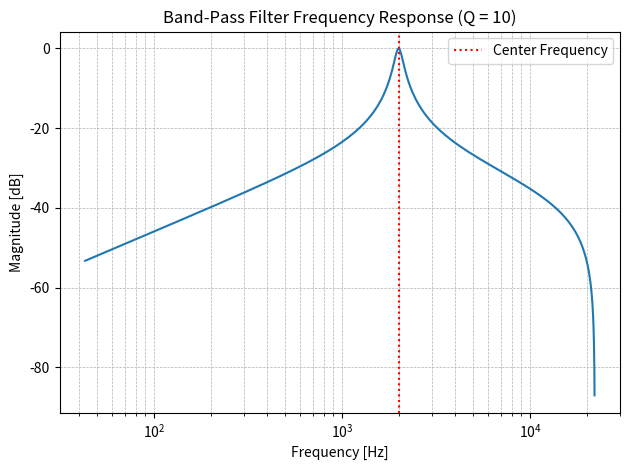
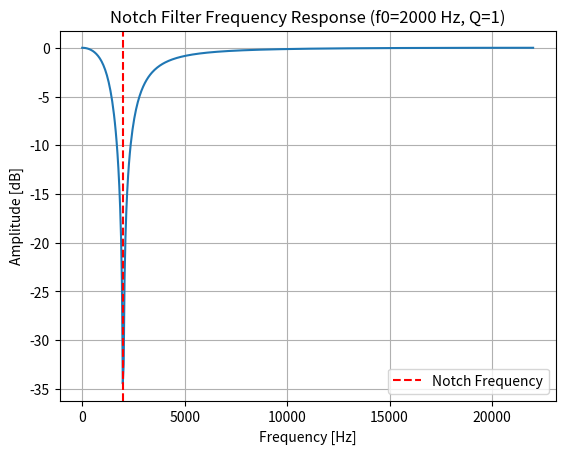

Python code for these plots, in order:
# Exercício 1 – Geração do sinal, FFT e aplicação do filtro passa-baixa


# Exercício 2 – Cálculo dos valores em dB


# Exercício 3 – Cálculo do ganho em dB


# Exercício 4a – Estimativa das amplitudes de saída a partir do diagrama de Bode


# Exercício 4b – Frequência de corte e relação de amplitudes


# Exercício 5 – Filtro passa-faixa com diferentes valores de Q
# Código base do professor (filtro_passa_faixa.ipynb):

import numpy as np
from scipy.signal import iirpeak, freqz, TransferFunction
import matplotlib.pyplot as plt

# Parameters
fs = 44100            # Sampling rate (Hz)
f0 = 2000             # Center frequency (Hz)
Q = 10                # Quality factor – ALTERE ESTE VALOR

# Design band-pass filter using iirpeak (biquad)
b, a = iirpeak(w0=f0/(fs/2), Q=Q)  # Normalized frequency (f0 / Nyquist)

# Transfer function object (discrete system)
tf = TransferFunction(b, a, dt=1/fs)
print(tf)

# Frequency response – Bode
w, h = freqz(b, a, fs=fs)
plt.semilogx(w, 20 * np.log10(abs(h)))
plt.title(f'Band-Pass Filter Frequency Response (Q = {Q})')
plt.xlabel('Frequency [Hz]')
plt.ylabel('Magnitude [dB]')
plt.grid(which='both', linestyle='--', linewidth=0.5)
plt.axvline(f0, color='red', linestyle=':', label='Center Frequency')
plt.legend()
plt.tight_layout()
plt.show()


# Exercício 6 – Filtro notch com diferentes valores de Q e frequência central
# Código base do professor (filtro_notch.ipynb):

import numpy as np
from scipy.signal import iirnotch, freqz, tf2zpk
import matplotlib.pyplot as plt

# Filter parameters
fs = 44100        # Sampling frequency in Hz
f0 = 2000         # Notch frequency (Hz) – ALTERE ESTE VALOR
Q  = 1            # Quality factor – ALTERE ESTE VALOR

# Design notch filter
b, a = iirnotch(f0, Q, fs)

print("Numerator coefficients (b):", b)
print("Denominator coefficients (a):", a)

# Frequency response – Bode
w, h = freqz(b, a, fs=fs)
plt.plot(w, 20 * np.log10(abs(h)))
plt.title(f'Notch Filter Frequency Response (f0={f0} Hz, Q={Q})')
plt.xlabel('Frequency [Hz]')
plt.ylabel('Amplitude [dB]')
plt.grid()
plt.axvline(f0, color='red', linestyle='--', label='Notch Frequency')
plt.legend()
plt.show()

# Poles and zeros
z, p, k = tf2zpk(b, a)
print("Zeros:", z)
print("Poles:", p)
print("Gain:", k)
